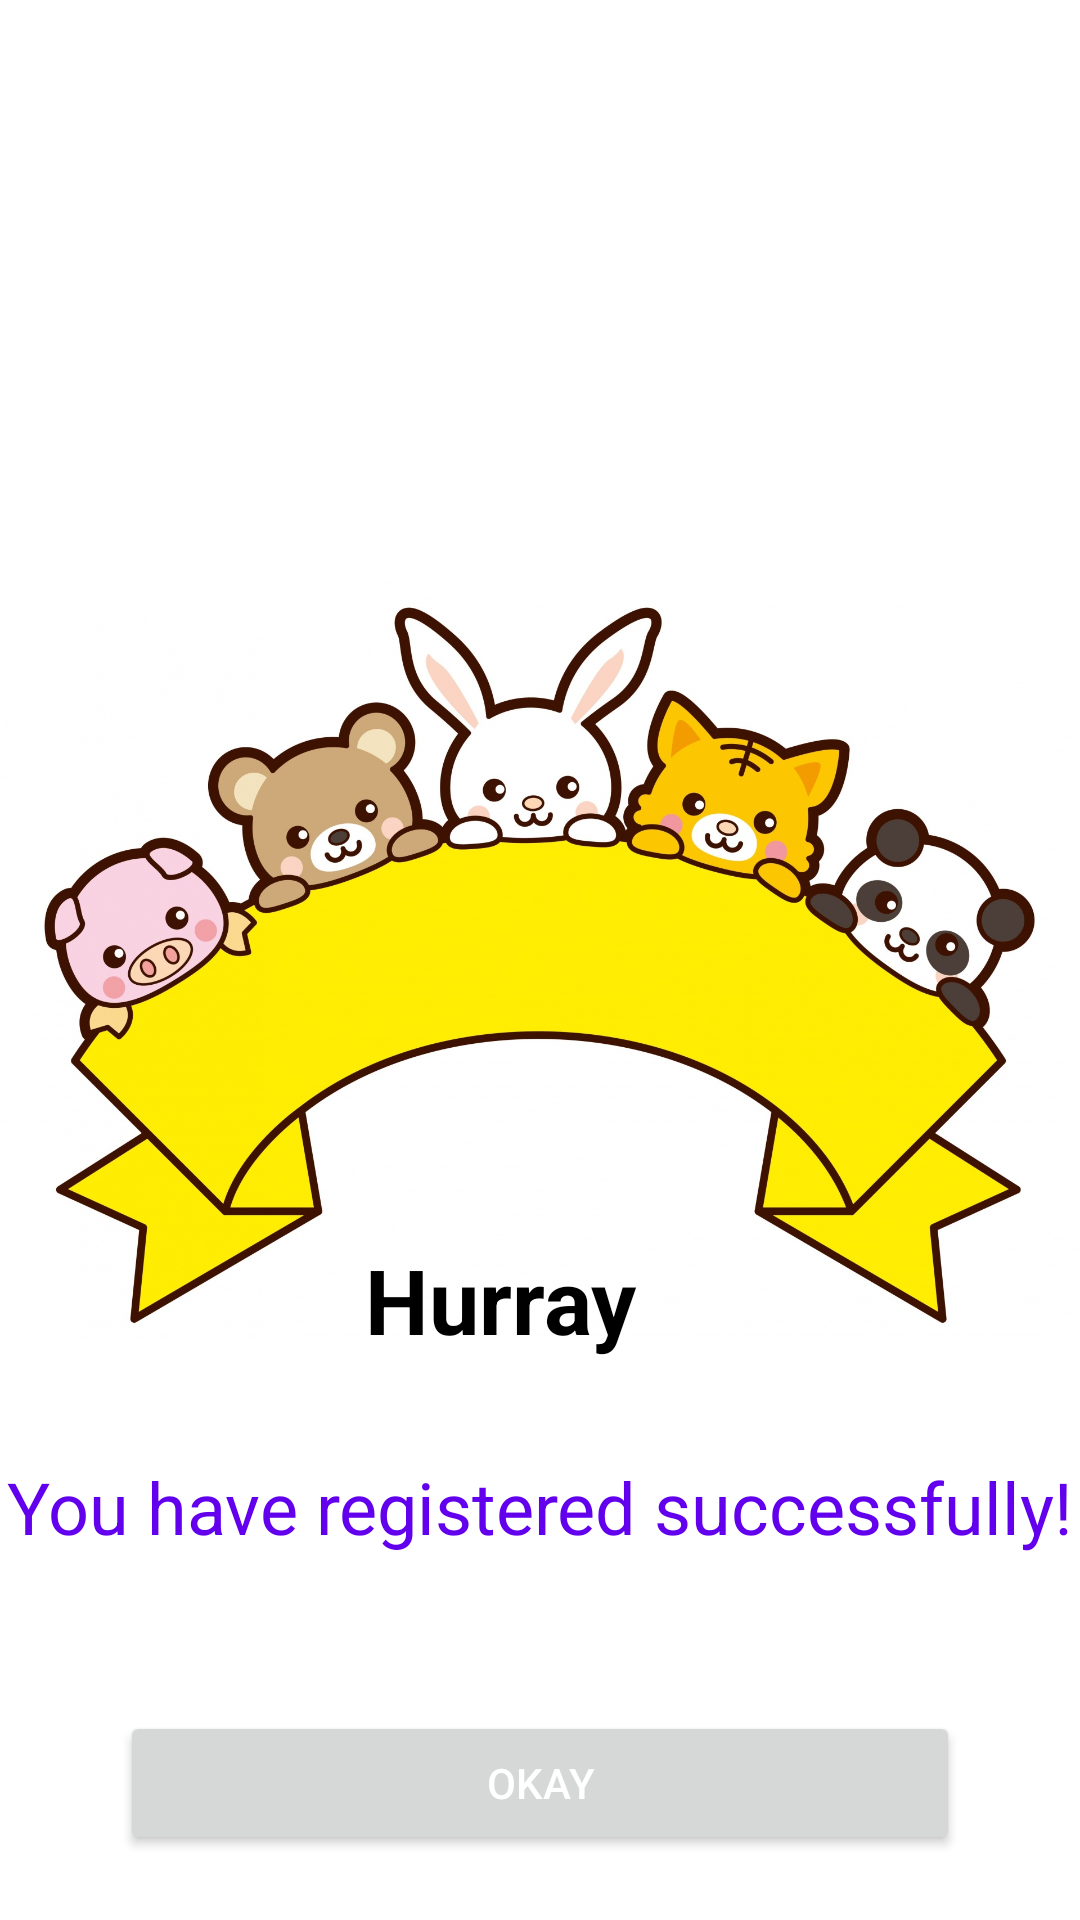

Write the Android layout XML for this screen, with the resource values it uses.
<!-- AndroidManifest.xml: application theme Theme.PetFinder -->
<!-- res/layout/fragment_register_hurray.xml -->
<?xml version="1.0" encoding="utf-8"?>
<androidx.constraintlayout.widget.ConstraintLayout xmlns:android="http://schemas.android.com/apk/res/android"
    xmlns:tools="http://schemas.android.com/tools"
    xmlns:app="http://schemas.android.com/apk/res-auto"
    android:id="@+id/frameLayout9"
    android:layout_width="match_parent"
    android:layout_height="match_parent"
    tools:context=".FragmentRegisterHurray" >











    <ImageView
        android:id="@+id/imageView"
        android:layout_width="match_parent"
        android:layout_height="match_parent"
        android:src="@drawable/animal"
        tools:layout_editor_absoluteX="-16dp"
        tools:layout_editor_absoluteY="-110dp" />

    <androidx.constraintlayout.widget.Guideline
        android:id="@+id/guideline5"
        android:layout_width="wrap_content"
        android:layout_height="wrap_content"
        android:orientation="horizontal"
        app:layout_constraintGuide_begin="110dp" />

    <TextView
        android:id="@+id/Hurray"
        android:layout_width="116dp"
        android:layout_height="63dp"
        android:layout_marginBottom="164dp"
        android:text="@string/Hurray"
        android:textColor="@color/black"
        android:textSize="30dp"
        android:textStyle="bold"
        app:layout_constraintBottom_toBottomOf="parent"
        app:layout_constraintEnd_toEndOf="parent"
        app:layout_constraintHorizontal_bias="0.498"
        app:layout_constraintStart_toStartOf="parent"

        />

    <TextView
        android:id="@+id/HurrayText"
        android:layout_width="wrap_content"
        android:layout_height="wrap_content"
        android:text="@string/registerTextHurray"
        android:textAlignment="center"
        android:textColor="@color/purple_500"
        android:textSize="24dp"
        android:layout_marginTop="10dp"
        app:layout_constraintEnd_toEndOf="parent"
        app:layout_constraintStart_toStartOf="parent"
        app:layout_constraintTop_toBottomOf="@id/Hurray" />

    <Button
        android:id="@+id/buttonGoBack"
        android:layout_width="match_parent"
        android:layout_height="48dp"
        android:layout_marginStart="40dp"
        android:layout_marginTop="30dp"
        android:layout_marginEnd="40dp"
        android:text="Okay"
        android:textColor="@color/white"
        app:layout_constraintBottom_toBottomOf="@+id/imageView"

        app:layout_constraintEnd_toEndOf="parent"
        app:layout_constraintStart_toStartOf="parent"
        app:layout_constraintTop_toBottomOf="@id/HurrayText" />
</androidx.constraintlayout.widget.ConstraintLayout>
<!-- resources referenced by this layout -->
<resources>
  <color name="black">#FF000000</color>
  <color name="purple_500">#FF6200EE</color>
  <color name="white">#FFFFFFFF</color>
  <!-- drawable animal: jpg bitmap (drawable, 369482 bytes) -->
  <string name="Hurray">Hurray</string>
  <string name="registerTextHurray">You have registered successfully!</string>
  <style name="Theme.PetFinder" parent="Theme.MaterialComponents.DayNight.DarkActionBar">
          
          <item name="colorPrimary">@color/purple_500</item>
          <item name="colorPrimaryVariant">@color/purple_700</item>
          <item name="colorOnPrimary">@color/white</item>
          
          <item name="colorSecondary">@color/teal_200</item>
          <item name="colorSecondaryVariant">@color/teal_700</item>
          <item name="colorOnSecondary">@color/black</item>
          
          <item name="android:statusBarColor">?attr/colorPrimaryVariant</item>
          
      </style>
  <color name="purple_700">#FF3700B3</color>
  <color name="teal_200">#FF03DAC5</color>
  <color name="teal_700">#FF018786</color>
</resources>
